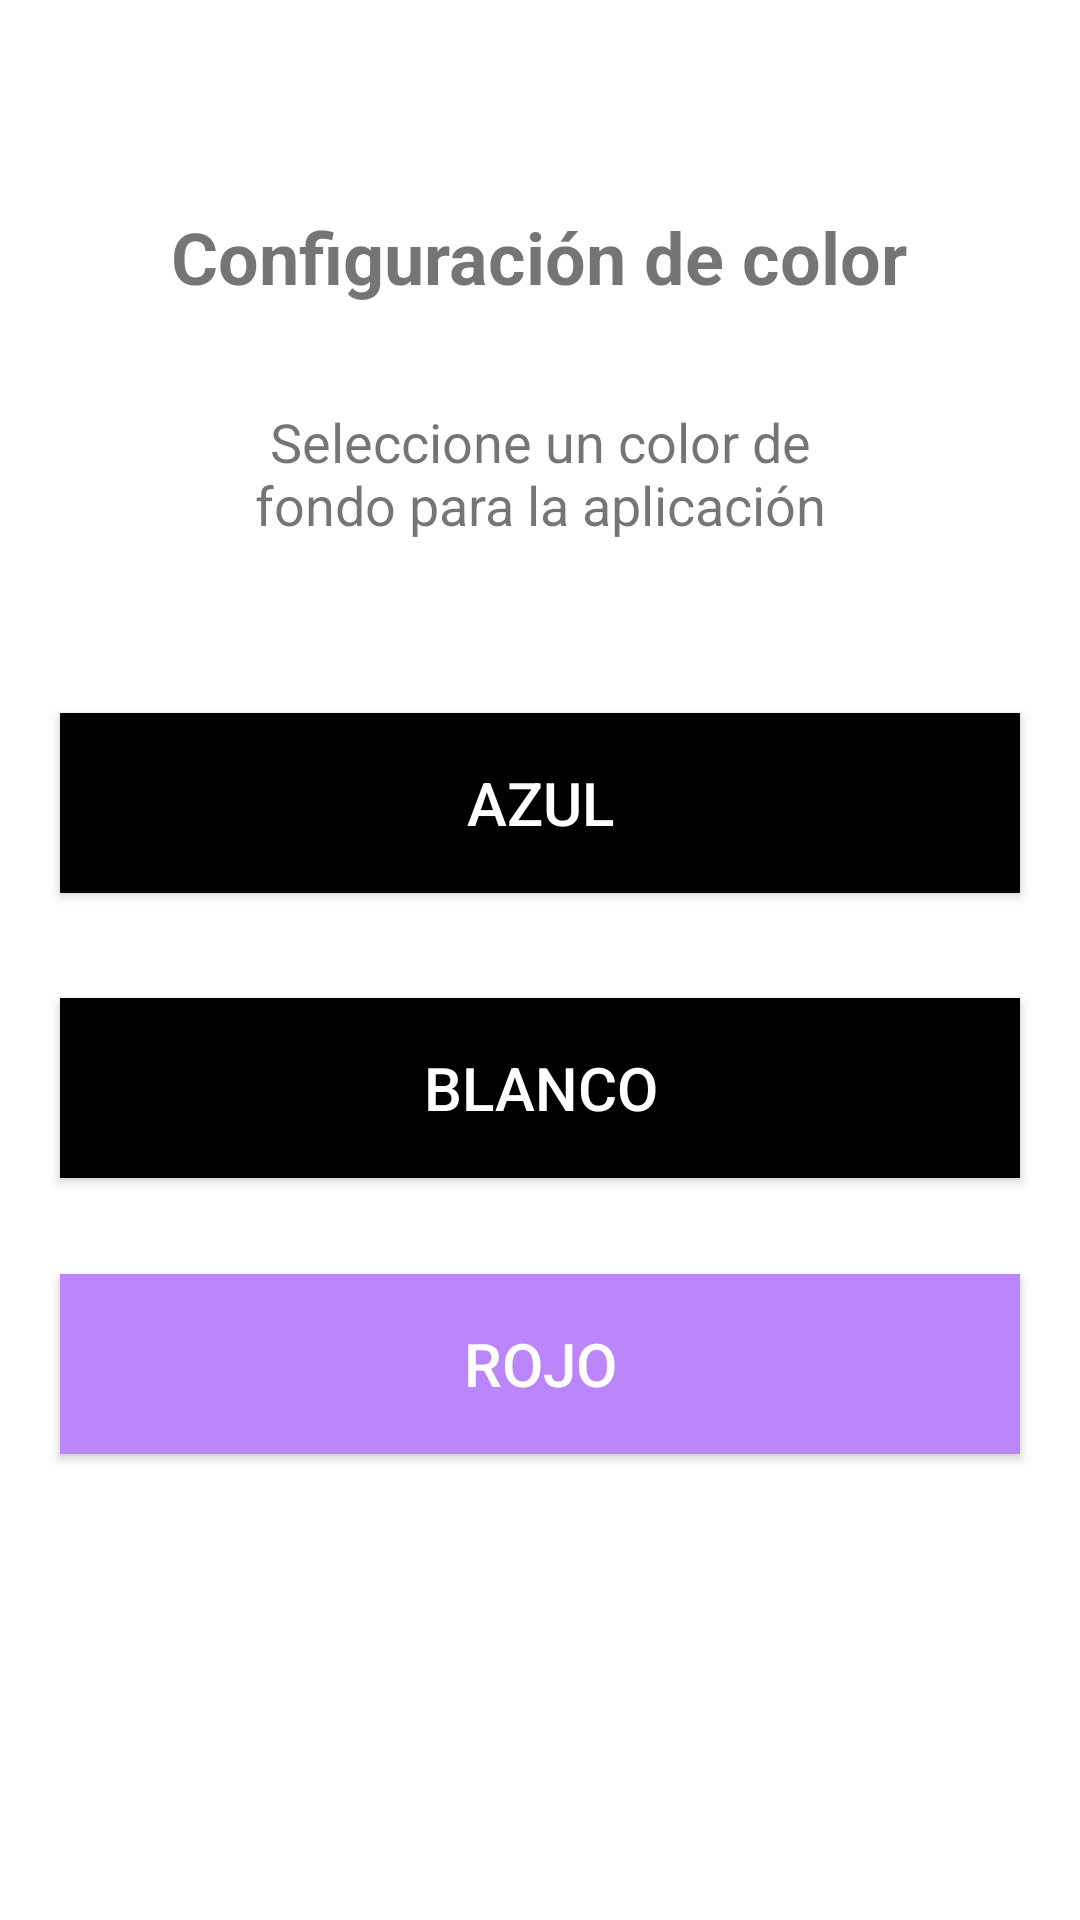

This screen was rendered from an Android layout file. Write that file and the resources it references.
<!-- AndroidManifest.xml: application theme Theme.Semana3solución -->
<!-- res/layout/activity_main.xml -->
<?xml version="1.0" encoding="utf-8"?>
<androidx.constraintlayout.widget.ConstraintLayout xmlns:android="http://schemas.android.com/apk/res/android"
    xmlns:app="http://schemas.android.com/apk/res-auto"
    xmlns:tools="http://schemas.android.com/tools"
    android:id="@+id/backgroundColor"
    android:layout_width="match_parent"
    android:layout_height="match_parent"
    tools:context=".MainActivity">

    <Button
        android:id="@+id/buttonRed"
        android:layout_width="0dp"
        android:layout_height="60dp"
        android:layout_marginStart="20dp"
        android:layout_marginTop="32dp"
        android:layout_marginEnd="20dp"
        android:background="@color/black"
        android:backgroundTint="@color/purple_200"
        android:text="Rojo"
        android:textColor="#FFFFFF"
        android:textSize="20sp"
        app:layout_constraintEnd_toEndOf="parent"
        app:layout_constraintHorizontal_bias="0.503"
        app:layout_constraintStart_toStartOf="parent"
        app:layout_constraintTop_toBottomOf="@+id/buttonWhite"
        app:rippleColor="#000000"
        app:strokeColor="@color/black" />

    <Button
        android:id="@+id/buttonWhite"
        android:layout_width="0dp"
        android:layout_height="60dp"
        android:layout_marginStart="20dp"
        android:layout_marginTop="35dp"
        android:layout_marginEnd="20dp"
        android:background="@color/black"
        android:text="Blanco"
        android:textColor="#FFFFFF"
        android:textSize="20sp"
        app:layout_constraintEnd_toEndOf="parent"
        app:layout_constraintHorizontal_bias="0.501"
        app:layout_constraintStart_toStartOf="parent"
        app:layout_constraintTop_toBottomOf="@+id/buttonBlue"
        app:rippleColor="#000000"
        app:strokeColor="@color/black" />

    <TextView
        android:id="@+id/text"
        android:layout_width="wrap_content"
        android:layout_height="wrap_content"
        android:text="Configuración de color"
        android:textSize="24sp"
        android:textStyle="bold"
        app:layout_constraintBottom_toBottomOf="parent"
        app:layout_constraintHorizontal_bias="0.496"
        app:layout_constraintLeft_toLeftOf="parent"
        app:layout_constraintRight_toRightOf="parent"
        app:layout_constraintTop_toTopOf="parent"
        app:layout_constraintVertical_bias="0.114" />

    <TextView
        android:id="@+id/textView"
        android:layout_width="193dp"
        android:layout_height="56dp"
        android:layout_marginTop="28dp"
        android:gravity="center"
        android:text="Seleccione un color de fondo para la aplicación"
        android:textSize="18sp"
        app:layout_constraintEnd_toEndOf="parent"
        app:layout_constraintStart_toStartOf="parent"
        app:layout_constraintTop_toBottomOf="@+id/text" />

    <Button
        android:id="@+id/buttonBlue"
        android:layout_width="0dp"
        android:layout_height="60dp"
        android:layout_marginStart="20dp"
        android:layout_marginTop="52dp"
        android:layout_marginEnd="20dp"
        android:background="#000000"
        android:text="Azul"
        android:textColor="#FFFFFF"
        android:textSize="20sp"
        app:layout_constraintEnd_toEndOf="parent"
        app:layout_constraintStart_toStartOf="parent"
        app:layout_constraintTop_toBottomOf="@+id/textView"
        app:rippleColor="#FFFFFF"
        app:strokeColor="@color/black" />

</androidx.constraintlayout.widget.ConstraintLayout>
<!-- resources referenced by this layout -->
<resources>
  <style name="Theme.Semana3solución" parent="Theme.MaterialComponents.DayNight.DarkActionBar">
          
          <item name="colorPrimary">@color/purple_500</item>
          <item name="colorPrimaryVariant">@color/purple_700</item>
          <item name="colorOnPrimary">@color/white</item>
          
          <item name="colorSecondary">@color/teal_200</item>
          <item name="colorSecondaryVariant">@color/teal_700</item>
          <item name="colorOnSecondary">@color/black</item>
          
          <item name="android:statusBarColor" tools:targetApi="l">?attr/colorPrimaryVariant</item>
          
      </style>
  <!-- not gathered from this repository: default colours our renderer supplied (Android Studio template values) -->
  <color name="purple_200">#FFBB86FC</color>
  <color name="purple_500">#FF6200EE</color>
  <color name="purple_700">#FF3700B3</color>
  <color name="teal_200">#FF03DAC5</color>
  <color name="teal_700">#FF018786</color>
  <color name="black">#FF000000</color>
  <color name="white">#FFFFFFFF</color>
</resources>
